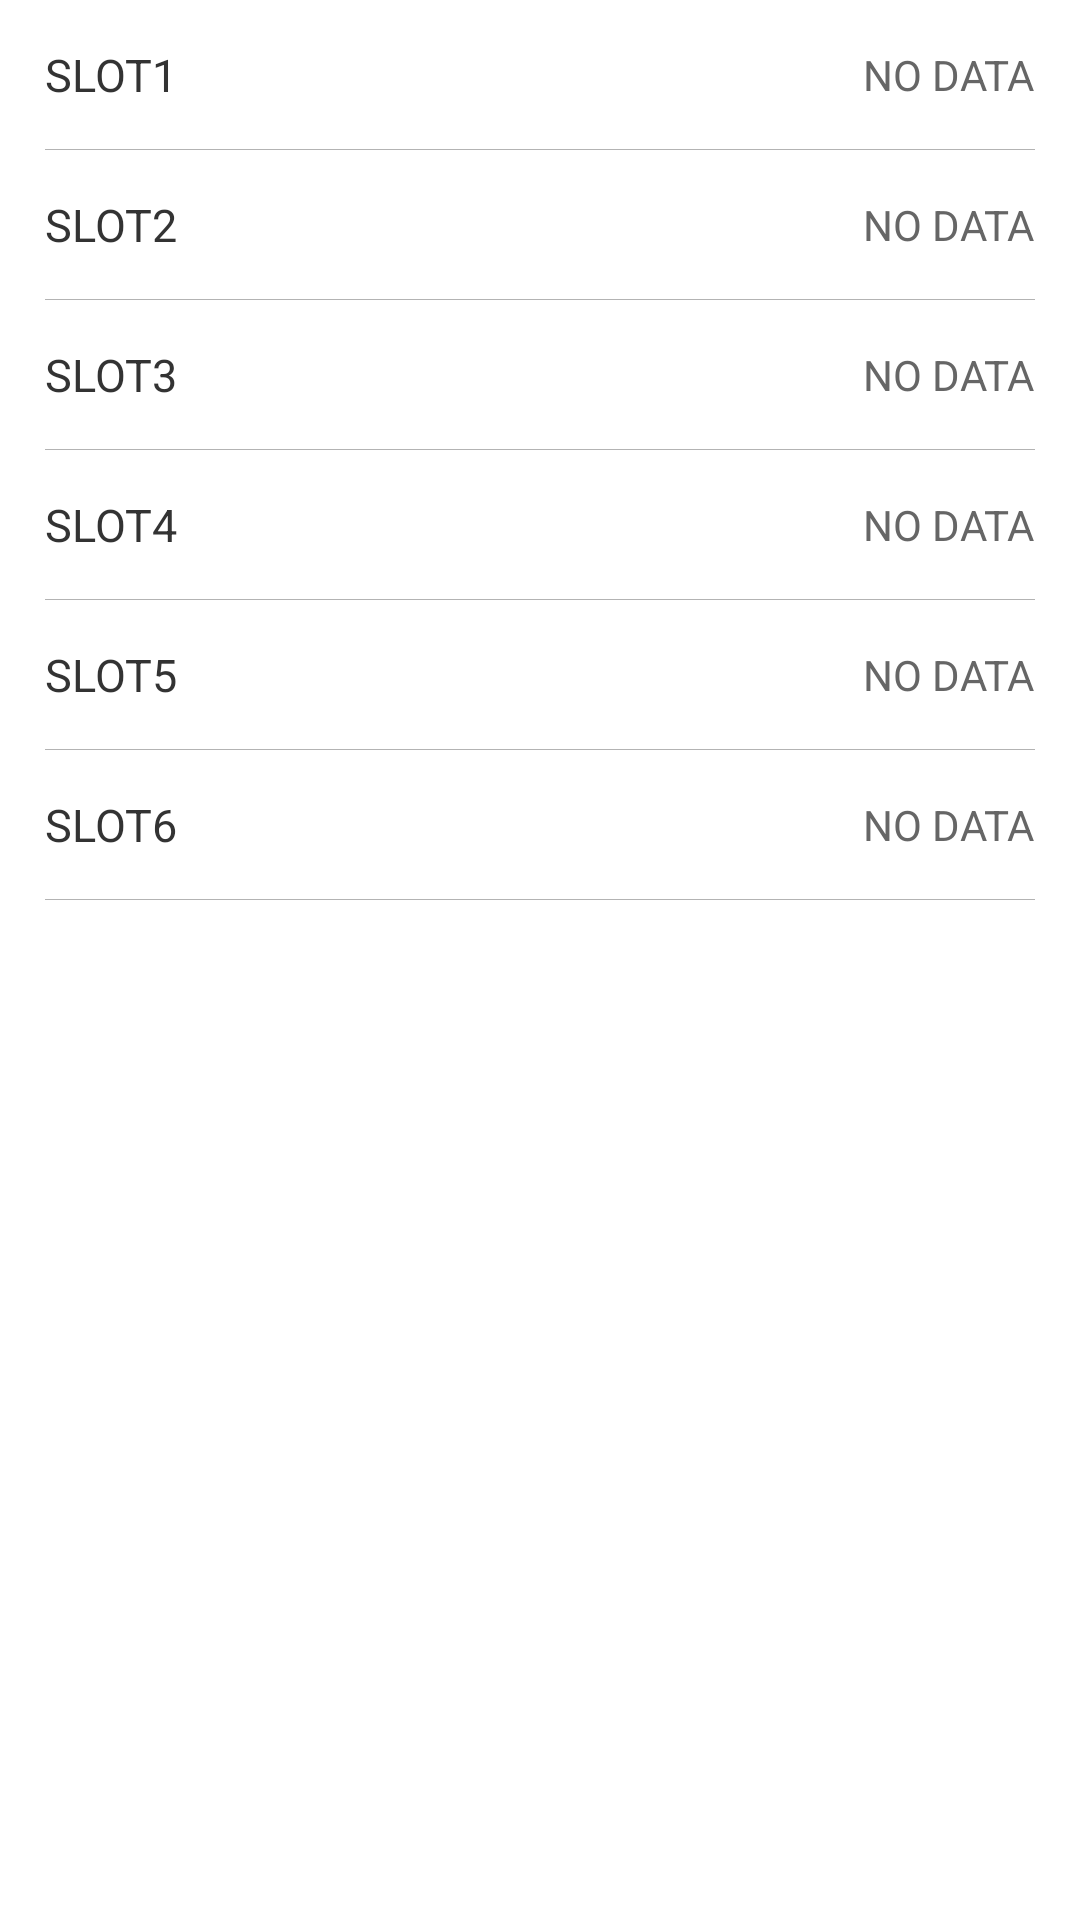

The Android layout XML behind this screen, and the referenced resources:
<!-- AndroidManifest.xml: fallback theme Theme.MaterialComponents.DayNight.NoActionBar -->
<!-- res/layout/fragment_slot.xml -->
<LinearLayout xmlns:android="http://schemas.android.com/apk/res/android"
    android:layout_width="match_parent"
    android:layout_height="match_parent"
    android:orientation="vertical"
    android:paddingLeft="15dp"
    android:paddingRight="15dp">

    <RelativeLayout
        android:id="@+id/rl_slot1"
        android:layout_width="match_parent"
        android:layout_height="50dp"
        android:clickable="true"
        android:onClick="onSlot1">

        <TextView
            android:layout_width="wrap_content"
            android:layout_height="wrap_content"
            android:layout_centerVertical="true"
            android:text="SLOT1"
            android:textColor="@color/black_333333"
            android:textSize="15sp" />

        <TextView
            android:id="@+id/tv_slot1"
            android:layout_width="wrap_content"
            android:layout_height="wrap_content"
            android:layout_alignParentRight="true"
            android:layout_centerVertical="true"
            android:drawableRight="@drawable/arrow_right"
            android:drawablePadding="10dp"
            android:text="NO DATA"
            android:textColor="@color/grey_666666"
            android:textSize="14sp" />

        <View
            style="@style/divider_line"
            android:layout_alignParentBottom="true" />
    </RelativeLayout>

    <RelativeLayout
        android:id="@+id/rl_slot2"
        android:layout_width="match_parent"
        android:layout_height="50dp"
        android:clickable="true"
        android:onClick="onSlot2">

        <TextView
            android:layout_width="wrap_content"
            android:layout_height="wrap_content"
            android:layout_centerVertical="true"
            android:text="SLOT2"
            android:textColor="@color/black_333333"
            android:textSize="15sp" />

        <TextView
            android:id="@+id/tv_slot2"
            android:layout_width="wrap_content"
            android:layout_height="wrap_content"
            android:layout_alignParentRight="true"
            android:layout_centerVertical="true"
            android:drawableRight="@drawable/arrow_right"
            android:drawablePadding="10dp"
            android:text="NO DATA"
            android:textColor="@color/grey_666666"
            android:textSize="14sp" />

        <View
            style="@style/divider_line"
            android:layout_alignParentBottom="true" />
    </RelativeLayout>


    <RelativeLayout
        android:id="@+id/rl_slot3"
        android:layout_width="match_parent"
        android:layout_height="50dp"
        android:clickable="true"
        android:onClick="onSlot3">

        <TextView
            android:layout_width="wrap_content"
            android:layout_height="wrap_content"
            android:layout_centerVertical="true"
            android:text="SLOT3"
            android:textColor="@color/black_333333"
            android:textSize="15sp" />

        <TextView
            android:id="@+id/tv_slot3"
            android:layout_width="wrap_content"
            android:layout_height="wrap_content"
            android:layout_alignParentRight="true"
            android:layout_centerVertical="true"
            android:drawableRight="@drawable/arrow_right"
            android:drawablePadding="10dp"
            android:text="NO DATA"
            android:textColor="@color/grey_666666"
            android:textSize="14sp" />

        <View
            style="@style/divider_line"
            android:layout_alignParentBottom="true" />
    </RelativeLayout>

    <RelativeLayout
        android:id="@+id/rl_slot4"
        android:layout_width="match_parent"
        android:layout_height="50dp"
        android:clickable="true"
        android:onClick="onSlot4">

        <TextView
            android:layout_width="wrap_content"
            android:layout_height="wrap_content"
            android:layout_centerVertical="true"
            android:text="SLOT4"
            android:textColor="@color/black_333333"
            android:textSize="15sp" />

        <TextView
            android:id="@+id/tv_slot4"
            android:layout_width="wrap_content"
            android:layout_height="wrap_content"
            android:layout_alignParentRight="true"
            android:layout_centerVertical="true"
            android:drawableRight="@drawable/arrow_right"
            android:drawablePadding="10dp"
            android:text="NO DATA"
            android:textColor="@color/grey_666666"
            android:textSize="14sp" />

        <View
            style="@style/divider_line"
            android:layout_alignParentBottom="true" />
    </RelativeLayout>

    <RelativeLayout
        android:id="@+id/rl_slot5"
        android:layout_width="match_parent"
        android:layout_height="50dp"
        android:clickable="true"
        android:onClick="onSlot5">

        <TextView
            android:layout_width="wrap_content"
            android:layout_height="wrap_content"
            android:layout_centerVertical="true"
            android:text="SLOT5"
            android:textColor="@color/black_333333"
            android:textSize="15sp" />

        <TextView
            android:id="@+id/tv_slot5"
            android:layout_width="wrap_content"
            android:layout_height="wrap_content"
            android:layout_alignParentRight="true"
            android:layout_centerVertical="true"
            android:drawableRight="@drawable/arrow_right"
            android:drawablePadding="10dp"
            android:text="NO DATA"
            android:textColor="@color/grey_666666"
            android:textSize="14sp" />

        <View
            style="@style/divider_line"
            android:layout_alignParentBottom="true" />
    </RelativeLayout>

    <RelativeLayout
        android:id="@+id/rl_slot6"
        android:layout_width="match_parent"
        android:layout_height="50dp"
        android:clickable="true"
        android:onClick="onSlot6">

        <TextView
            android:layout_width="wrap_content"
            android:layout_height="wrap_content"
            android:layout_centerVertical="true"
            android:text="SLOT6"
            android:textColor="@color/black_333333"
            android:textSize="15sp" />

        <TextView
            android:id="@+id/tv_slot6"
            android:layout_width="wrap_content"
            android:layout_height="wrap_content"
            android:layout_alignParentRight="true"
            android:layout_centerVertical="true"
            android:drawableRight="@drawable/arrow_right"
            android:drawablePadding="10dp"
            android:text="NO DATA"
            android:textColor="@color/grey_666666"
            android:textSize="14sp" />

        <View
            style="@style/divider_line"
            android:layout_alignParentBottom="true" />
    </RelativeLayout>

</LinearLayout>
<!-- resources referenced by this layout -->
<resources>
  <color name="black_333333">#333333</color>
  <color name="grey_666666">#666666</color>
  <style name="divider_line">
          <item name="android:layout_width">match_parent</item>
          <item name="android:layout_height">1px</item>
          <item name="android:background">@color/grey_b3b3b3</item>
      </style>
  <color name="grey_b3b3b3">#b3b3b3</color>
</resources>
